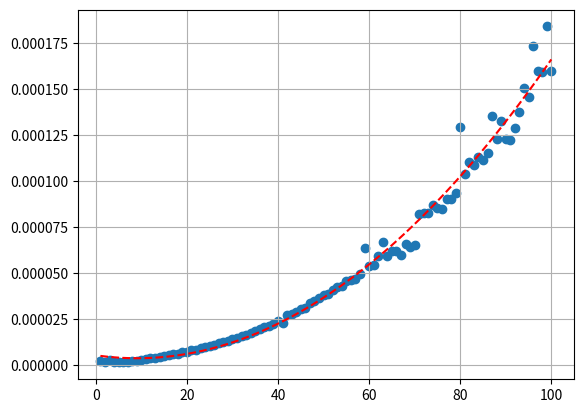

The script that saved this image:
import matplotlib.pyplot as plt
import numpy as np
import time
import random
from scipy.optimize import curve_fit

def buscarParejas(arr, suma):
    parejas = []
    for i in range(len(arr)):
        for j in range(i+1, len(arr)):
            if arr[i] + arr[j] == suma:
                parejas.append((arr[i],arr[j]))
    return parejas

def generarRandomList(n):
    arr = []
    for i in range (n):
        arr.append(random.randint(0,2*n))
    return arr

def ajuste(x,y):
    #Aca esta haciendo un ajuste cuadratico
    z = np.polyfit(x,y,2)
    p = np.poly1d(z)
    #la linea va a ser roja y punteada
    plt.plot(x,p(x), 'r--')
    plt.grid()
    plt.show()

suma = -1
random.seed(1234)
tiempos = []
n = []

N = 100
for i in range (1, N+1):
    arr=generarRandomList(i)
    n.append(i)
    start = time.perf_counter()
    buscarParejas(arr, suma)
    end = time.perf_counter()
    tiempos.append(end-start)

#plt.scatter se utiliza para graficar en puntos
plt.scatter(n,tiempos)
plt.show()

ajuste(n, tiempos)